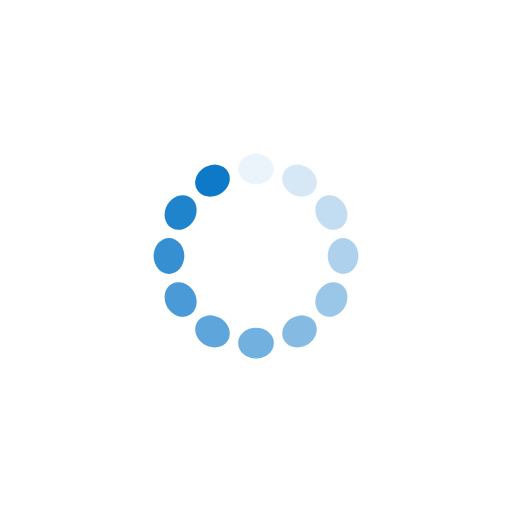
t = 0.00 s
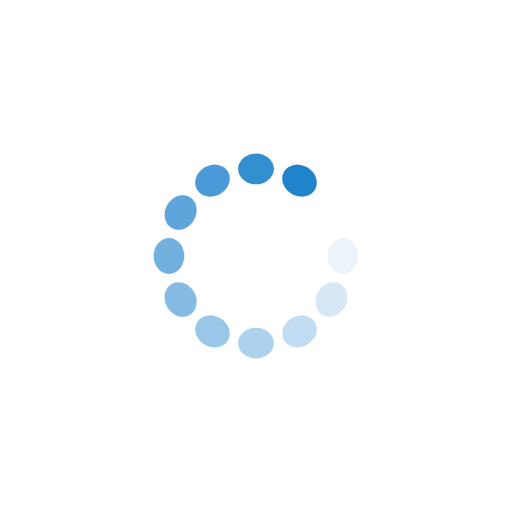
t = 0.37 s
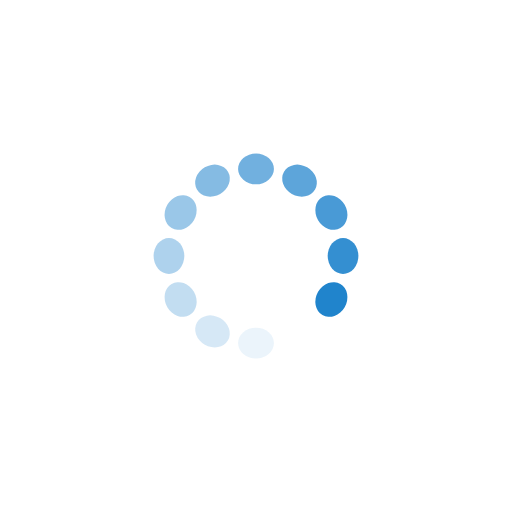
t = 0.75 s
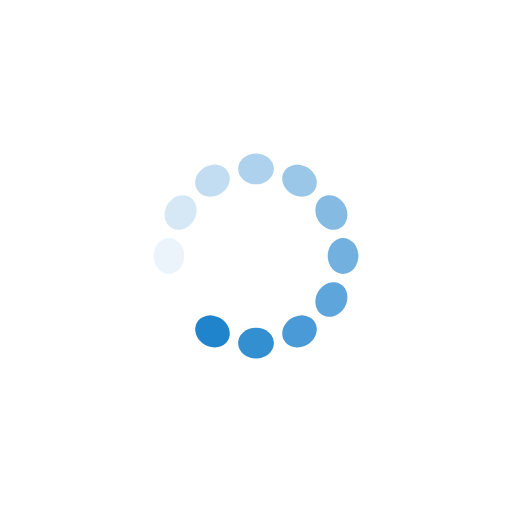
t = 1.12 s

The animated SVG that drew these frames (rendered in a browser with its animation timeline set to each time). Animation: 12 SMIL elements (animate=12); one cycle of 1.49 s, repeats indefinitely.

<?xml version="1.0" encoding="utf-8"?>
<svg xmlns="http://www.w3.org/2000/svg" xmlns:xlink="http://www.w3.org/1999/xlink" style="margin: auto; background: none; display: block; shape-rendering: auto;" width="207px" height="207px" viewBox="0 0 100 100" preserveAspectRatio="xMidYMid">
<g transform="rotate(0 50 50)">
  <rect x="46.5" y="30" rx="3.5" ry="3" width="7" height="6" fill="#0d79c8">
    <animate attributeName="opacity" values="1;0" keyTimes="0;1" dur="1.4925373134328357s" begin="-1.3681592039800994s" repeatCount="indefinite"></animate>
  </rect>
</g><g transform="rotate(30 50 50)">
  <rect x="46.5" y="30" rx="3.5" ry="3" width="7" height="6" fill="#0d79c8">
    <animate attributeName="opacity" values="1;0" keyTimes="0;1" dur="1.4925373134328357s" begin="-1.243781094527363s" repeatCount="indefinite"></animate>
  </rect>
</g><g transform="rotate(60 50 50)">
  <rect x="46.5" y="30" rx="3.5" ry="3" width="7" height="6" fill="#0d79c8">
    <animate attributeName="opacity" values="1;0" keyTimes="0;1" dur="1.4925373134328357s" begin="-1.1194029850746268s" repeatCount="indefinite"></animate>
  </rect>
</g><g transform="rotate(90 50 50)">
  <rect x="46.5" y="30" rx="3.5" ry="3" width="7" height="6" fill="#0d79c8">
    <animate attributeName="opacity" values="1;0" keyTimes="0;1" dur="1.4925373134328357s" begin="-0.9950248756218905s" repeatCount="indefinite"></animate>
  </rect>
</g><g transform="rotate(120 50 50)">
  <rect x="46.5" y="30" rx="3.5" ry="3" width="7" height="6" fill="#0d79c8">
    <animate attributeName="opacity" values="1;0" keyTimes="0;1" dur="1.4925373134328357s" begin="-0.8706467661691542s" repeatCount="indefinite"></animate>
  </rect>
</g><g transform="rotate(150 50 50)">
  <rect x="46.5" y="30" rx="3.5" ry="3" width="7" height="6" fill="#0d79c8">
    <animate attributeName="opacity" values="1;0" keyTimes="0;1" dur="1.4925373134328357s" begin="-0.7462686567164178s" repeatCount="indefinite"></animate>
  </rect>
</g><g transform="rotate(180 50 50)">
  <rect x="46.5" y="30" rx="3.5" ry="3" width="7" height="6" fill="#0d79c8">
    <animate attributeName="opacity" values="1;0" keyTimes="0;1" dur="1.4925373134328357s" begin="-0.6218905472636815s" repeatCount="indefinite"></animate>
  </rect>
</g><g transform="rotate(210 50 50)">
  <rect x="46.5" y="30" rx="3.5" ry="3" width="7" height="6" fill="#0d79c8">
    <animate attributeName="opacity" values="1;0" keyTimes="0;1" dur="1.4925373134328357s" begin="-0.49751243781094523s" repeatCount="indefinite"></animate>
  </rect>
</g><g transform="rotate(240 50 50)">
  <rect x="46.5" y="30" rx="3.5" ry="3" width="7" height="6" fill="#0d79c8">
    <animate attributeName="opacity" values="1;0" keyTimes="0;1" dur="1.4925373134328357s" begin="-0.3731343283582089s" repeatCount="indefinite"></animate>
  </rect>
</g><g transform="rotate(270 50 50)">
  <rect x="46.5" y="30" rx="3.5" ry="3" width="7" height="6" fill="#0d79c8">
    <animate attributeName="opacity" values="1;0" keyTimes="0;1" dur="1.4925373134328357s" begin="-0.24875621890547261s" repeatCount="indefinite"></animate>
  </rect>
</g><g transform="rotate(300 50 50)">
  <rect x="46.5" y="30" rx="3.5" ry="3" width="7" height="6" fill="#0d79c8">
    <animate attributeName="opacity" values="1;0" keyTimes="0;1" dur="1.4925373134328357s" begin="-0.12437810945273631s" repeatCount="indefinite"></animate>
  </rect>
</g><g transform="rotate(330 50 50)">
  <rect x="46.5" y="30" rx="3.5" ry="3" width="7" height="6" fill="#0d79c8">
    <animate attributeName="opacity" values="1;0" keyTimes="0;1" dur="1.4925373134328357s" begin="0s" repeatCount="indefinite"></animate>
  </rect>
</g>
<!-- [ldio] generated by https://loading.io/ --></svg>
